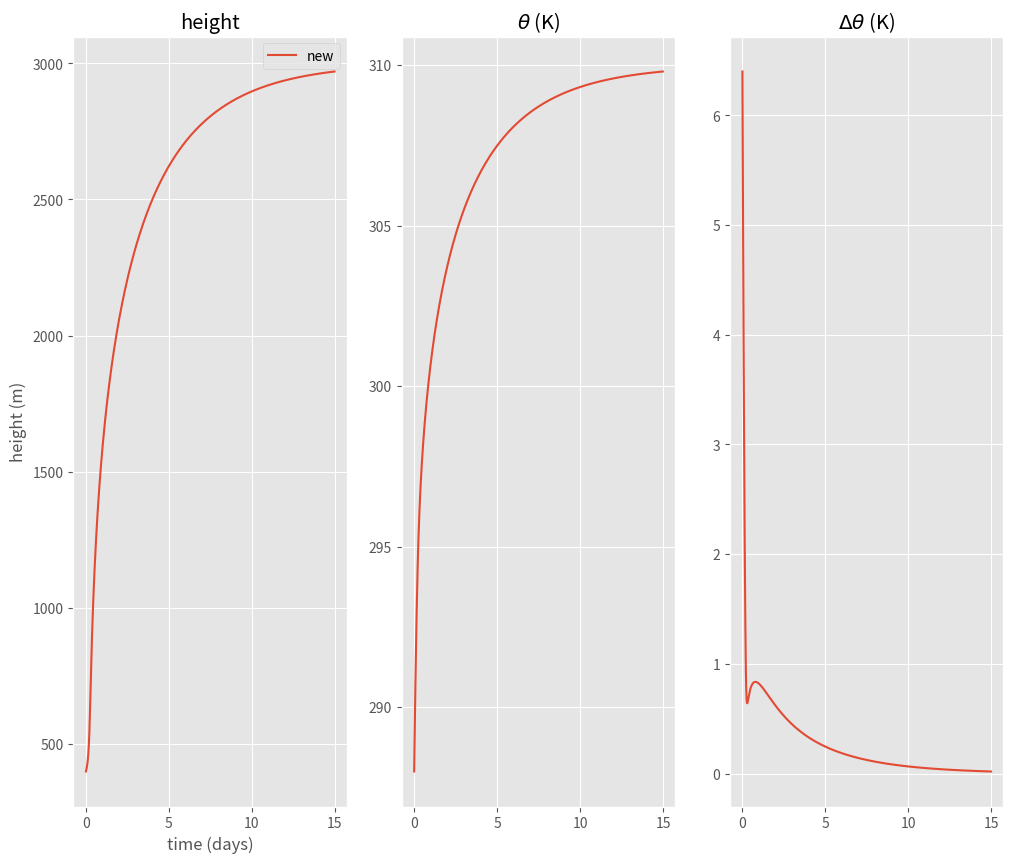

The matplotlib source for this figure:
def theta_ft(h,intercept,gamma):
    theta_top = intercept + h*gamma
    return theta_top

from collections import namedtuple
def make_tuple(tupname,in_dict):
    the_tup = namedtuple(tupname, in_dict.keys())
    the_tup = the_tup(**in_dict)
    return the_tup


%matplotlib inline
import numpy as np
import scipy.integrate as integrate
from matplotlib import pyplot as plt
import pandas as pd



def dmixed_vars(the_vars,tstep,coeffs):
    """
      the_vars[0]= thetabar
      the_vars[1] = h
      
      surface flux from drag law with subsidense and diagnosed deltheta
    """
    #print('the_vars: ',the_vars,D,U)
    k=0.2
    deltheta = theta_ft(the_vars[1],coeffs.intercept,coeffs.gamma) - the_vars[0]
    Cd = 1.e-3
    F0 = coeffs.U*Cd*(coeffs.sst - the_vars[0])
    Fint = -k*F0
    went = -Fint/deltheta
    wsubs = -coeffs.D*the_vars[1]
    rho=1.
    cp=1004.
    derivs=np.empty_like(the_vars)
    derivs[0]=(F0 - Fint)/(the_vars[1]*rho) - 0./1004./the_vars[1]
    derivs[1] = went + wsubs
    return derivs

dtout=15.  #minutes
tf=15*24.   #hours
dtout=dtout*60. #seconds
tf=tf*3600. #seconds
sst=310.
D=5.e-6  #s-1
U=7  #m/s
intercept = 292 #K
gamma = 6.e-3  #K/m
tspan = np.arange(0.,tf,dtout)
vars_init=[288.,400.]  #theta (K), height (m) to start
the_tup=dict(D=D,U=U,sst=sst,intercept=intercept,gamma=gamma)
the_tup=make_tuple('coeffs',the_tup)
output=integrate.odeint(dmixed_vars, vars_init, tspan,(the_tup,))
result=pd.DataFrame.from_records(output,columns=['theta','h'])
result['time']=tspan/3600./24.  #days
result['deltheta'] = theta_ft(result['h'].values,intercept,gamma) - result['theta']

%matplotlib inline
plt.close('all')
plt.style.use('ggplot')
fig,ax = plt.subplots(1,3,figsize=(12,10))
ax[0].plot(result['time'],result['h'],label='new')
ax[0].set(ylabel='height (m)',xlabel='time (days)',title='height')
ax[0].legend(loc='best')
ax[1].plot(result['time'],result['theta'],label='new')
out=ax[1].set(title=r'$\theta$ (K)')
out=ax[2].plot(result['time'],result['deltheta'],label='new')
out=ax[2].set(title=r'$\Delta \theta$ (K)')

